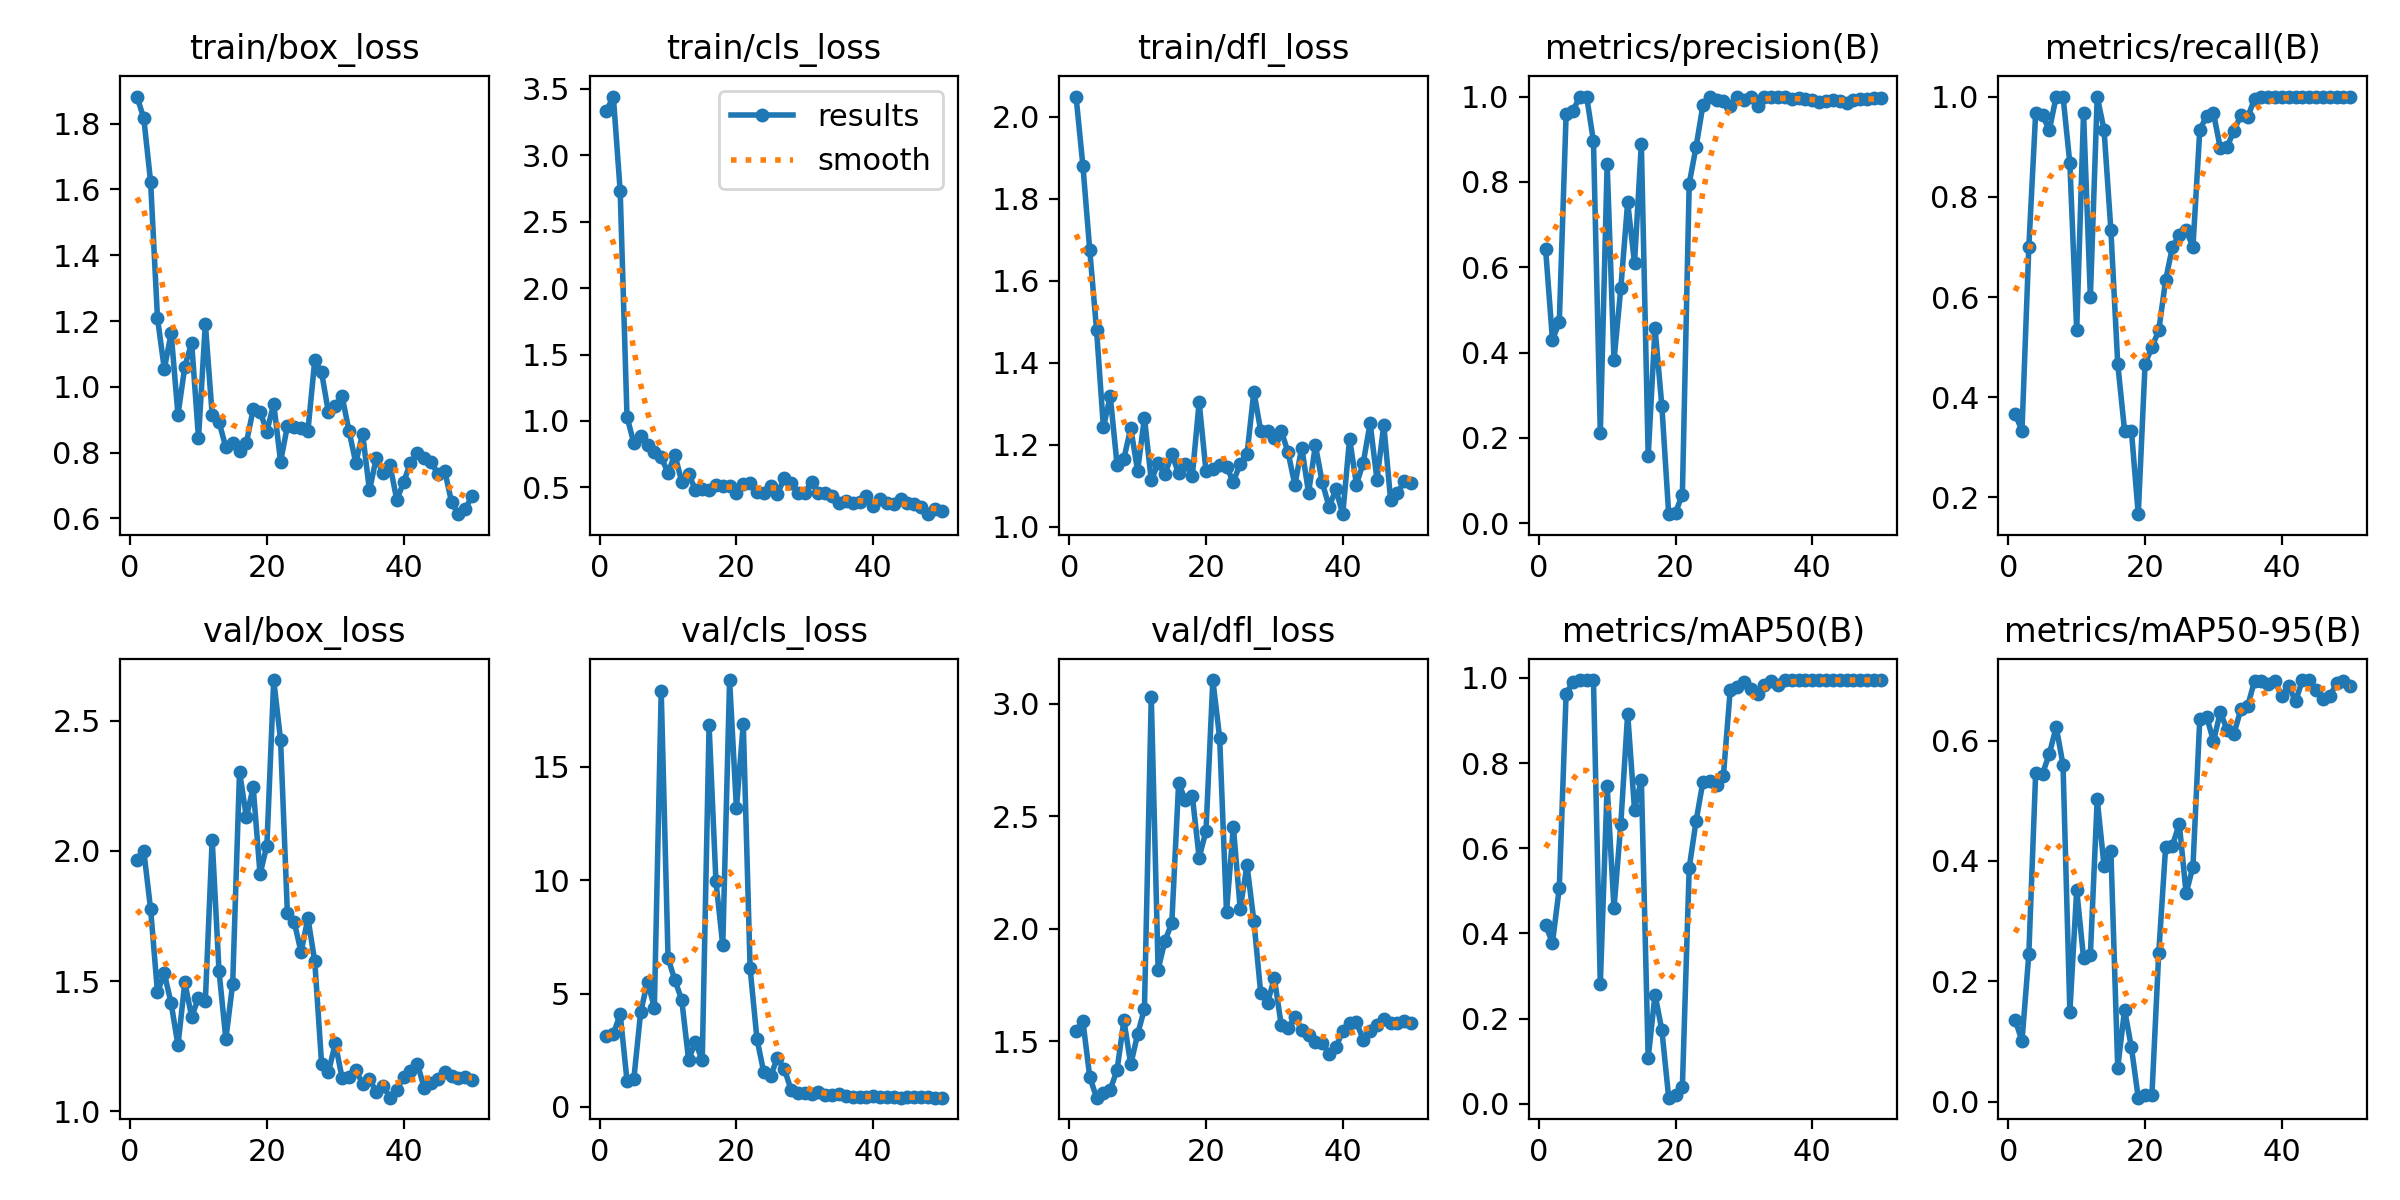

Source data for this figure (header and first rows):
epoch, time, train/box_loss, train/cls_loss, train/dfl_loss, metrics/precision(B), metrics/recall(B), metrics/mAP50(B), metrics/mAP50-95(B), val/box_loss, val/cls_loss, val/dfl_loss, lr/pg0, lr/pg1, lr/pg2
1, 2.338, 1.882, 3.337, 2.049, 0.6424, 0.3667, 0.4198, 0.1364, 1.965, 3.138, 1.544, 6e-05, 6e-05, 6e-05
2, 2.998, 1.816, 3.443, 1.88, 0.4305, 0.3333, 0.3777, 0.1008, 1.999, 3.217, 1.59, 0.0001372, 0.0001372, 0.0001372
3, 3.694, 1.623, 2.732, 1.675, 0.4706, 0.7, 0.5061, 0.2451, 1.776, 4.095, 1.342, 0.0002113, 0.0002113, 0.0002113
4, 4.853, 1.21, 1.031, 1.479, 0.9585, 0.9667, 0.9631, 0.5459, 1.458, 1.156, 1.249, 0.0002822, 0.0002822, 0.0002822
5, 5.905, 1.055, 0.8316, 1.242, 0.9665, 0.9622, 0.9897, 0.5451, 1.529, 1.244, 1.272, 0.0003499, 0.0003499, 0.0003499
6, 6.998, 1.163, 0.8877, 1.318, 1, 0.9333, 0.995, 0.5776, 1.415, 4.188, 1.284, 0.0004145, 0.0004145, 0.0004145
7, 8.12, 0.9153, 0.8209, 1.15, 1, 1, 0.995, 0.6227, 1.253, 5.528, 1.374, 0.0004758, 0.0004758, 0.0004758
8, 9.197, 1.062, 0.7654, 1.166, 0.8949, 1, 0.994, 0.5598, 1.495, 4.384, 1.593, 0.0005341, 0.0005341, 0.0005341
9, 10.11, 1.134, 0.7251, 1.241, 0.2114, 0.8667, 0.2802, 0.1493, 1.363, 18.34, 1.397, 0.0005891, 0.0005891, 0.0005891
10, 11, 0.8438, 0.6094, 1.136, 0.8421, 0.5333, 0.7468, 0.3519, 1.436, 6.559, 1.531, 0.000641, 0.000641, 0.000641
11, 11.89, 1.192, 0.7465, 1.266, 0.3818, 0.9667, 0.459, 0.2393, 1.424, 5.589, 1.645, 0.0006897, 0.0006897, 0.0006897
12, 12.83, 0.915, 0.5406, 1.113, 0.5514, 0.6, 0.6578, 0.2438, 2.044, 4.723, 3.032, 0.0007353, 0.0007353, 0.0007353
13, 13.72, 0.8934, 0.5982, 1.155, 0.7523, 1, 0.9164, 0.5026, 1.539, 2.085, 1.819, 0.0007776, 0.0007776, 0.0007776
14, 14.61, 0.816, 0.4833, 1.128, 0.6099, 0.9333, 0.6909, 0.3917, 1.277, 2.852, 1.947, 0.0008169, 0.0008169, 0.0008169
15, 15.51, 0.8287, 0.4846, 1.176, 0.8889, 0.7333, 0.761, 0.4163, 1.491, 2.059, 2.025, 0.0008529, 0.0008529, 0.0008529
16, 16.39, 0.8047, 0.4763, 1.13, 0.157, 0.4667, 0.1071, 0.05643, 2.304, 16.83, 2.649, 0.0008858, 0.0008858, 0.0008858
17, 17.24, 0.8299, 0.5181, 1.152, 0.4574, 0.3333, 0.2564, 0.1528, 2.129, 9.962, 2.571, 0.0009155, 0.0009155, 0.0009155
18, 18.14, 0.9319, 0.5101, 1.124, 0.275, 0.3333, 0.1727, 0.09021, 2.244, 7.121, 2.591, 0.000942, 0.000942, 0.000942
19, 19.01, 0.9251, 0.5126, 1.304, 0.02151, 0.1667, 0.01415, 0.00684, 1.911, 18.83, 2.317, 0.0009654, 0.0009654, 0.0009654
20, 19.89, 0.864, 0.4539, 1.135, 0.0254, 0.4667, 0.02141, 0.01052, 2.021, 13.18, 2.435, 0.0009856, 0.0009856, 0.0009856
21, 20.77, 0.9494, 0.5221, 1.14, 0.06745, 0.5, 0.03985, 0.01126, 2.656, 16.89, 3.106, 0.001003, 0.001003, 0.001003
22, 21.63, 0.7728, 0.5334, 1.151, 0.796, 0.5333, 0.5543, 0.2477, 2.426, 6.12, 2.849, 0.001017, 0.001017, 0.001017
23, 22.5, 0.8807, 0.4672, 1.147, 0.8817, 0.6333, 0.6634, 0.4226, 1.76, 3, 2.074, 0.001027, 0.001027, 0.001027
24, 23.39, 0.8784, 0.4569, 1.109, 0.9794, 0.7, 0.7556, 0.4255, 1.726, 1.522, 2.455, 0.001035, 0.001035, 0.001035
25, 24.24, 0.8737, 0.5065, 1.154, 1, 0.724, 0.7583, 0.4619, 1.611, 1.37, 2.091, 0.001039, 0.001039, 0.001039
26, 25.06, 0.8664, 0.4508, 1.177, 0.9921, 0.7333, 0.7489, 0.3461, 1.742, 2.164, 2.282, 0.00101, 0.00101, 0.00101
27, 25.92, 1.081, 0.5685, 1.329, 0.9884, 0.7, 0.7706, 0.3908, 1.576, 1.683, 2.035, 0.0009704, 0.0009704, 0.0009704
28, 26.76, 1.044, 0.5307, 1.234, 0.9777, 0.9333, 0.9721, 0.636, 1.182, 0.7448, 1.715, 0.0009308, 0.0009308, 0.0009308
29, 27.83, 0.9223, 0.4597, 1.233, 1, 0.9614, 0.9798, 0.6398, 1.15, 0.6122, 1.672, 0.0008912, 0.0008912, 0.0008912
30, 28.93, 0.9408, 0.4577, 1.216, 0.9929, 0.9667, 0.9907, 0.5989, 1.262, 0.6138, 1.78, 0.0008516, 0.0008516, 0.0008516
31, 29.8, 0.9716, 0.5429, 1.234, 1, 0.8972, 0.974, 0.647, 1.127, 0.5918, 1.572, 0.000812, 0.000812, 0.000812
32, 30.88, 0.8665, 0.4594, 1.181, 0.9778, 0.9, 0.9611, 0.6177, 1.131, 0.6378, 1.558, 0.0007724, 0.0007724, 0.0007724
33, 31.72, 0.7696, 0.4554, 1.102, 1, 0.9316, 0.9841, 0.6115, 1.158, 0.5418, 1.608, 0.0007328, 0.0007328, 0.0007328
34, 32.61, 0.8571, 0.4354, 1.193, 1, 0.9629, 0.9923, 0.6517, 1.106, 0.5098, 1.551, 0.0006932, 0.0006932, 0.0006932
35, 33.65, 0.685, 0.3809, 1.082, 1, 0.9588, 0.9827, 0.6571, 1.126, 0.5575, 1.53, 0.0006536, 0.0006536, 0.0006536
36, 34.71, 0.7843, 0.3983, 1.198, 1, 0.9951, 0.995, 0.699, 1.073, 0.4722, 1.497, 0.000614, 0.000614, 0.000614
37, 35.79, 0.737, 0.3828, 1.108, 0.9952, 1, 0.995, 0.6996, 1.098, 0.4546, 1.493, 0.0005744, 0.0005744, 0.0005744
38, 36.9, 0.7623, 0.3857, 1.048, 0.9966, 1, 0.995, 0.6938, 1.052, 0.4245, 1.445, 0.0005348, 0.0005348, 0.0005348
39, 37.82, 0.656, 0.4326, 1.091, 0.9951, 1, 0.995, 0.6983, 1.081, 0.4302, 1.473, 0.0004952, 0.0004952, 0.0004952
40, 38.77, 0.7112, 0.3563, 1.03, 0.991, 1, 0.995, 0.6738, 1.133, 0.4705, 1.546, 0.0004556, 0.0004556, 0.0004556
41, 40.2, 0.769, 0.4099, 1.215, 0.9884, 1, 0.995, 0.6908, 1.155, 0.4405, 1.579, 0.000416, 0.000416, 0.000416
42, 41.15, 0.7987, 0.385, 1.103, 0.9888, 1, 0.995, 0.665, 1.183, 0.4568, 1.584, 0.0003764, 0.0003764, 0.0003764
43, 42.01, 0.7824, 0.3758, 1.156, 0.9919, 1, 0.995, 0.7002, 1.09, 0.4201, 1.508, 0.0003368, 0.0003368, 0.0003368
44, 43.07, 0.7727, 0.4119, 1.252, 0.9901, 1, 0.995, 0.7005, 1.108, 0.4135, 1.548, 0.0002972, 0.0002972, 0.0002972
45, 44.15, 0.7348, 0.3811, 1.115, 0.9854, 1, 0.995, 0.6843, 1.123, 0.4326, 1.571, 0.0002576, 0.0002576, 0.0002576
46, 45.05, 0.7453, 0.3776, 1.248, 0.9929, 1, 0.995, 0.6699, 1.152, 0.4463, 1.6, 0.000218, 0.000218, 0.000218
47, 45.9, 0.6502, 0.3482, 1.065, 0.994, 1, 0.995, 0.6738, 1.135, 0.4263, 1.583, 0.0001784, 0.0001784, 0.0001784
48, 46.77, 0.613, 0.2974, 1.082, 0.9951, 1, 0.995, 0.6952, 1.129, 0.4233, 1.58, 0.0001388, 0.0001388, 0.0001388
49, 47.62, 0.6286, 0.3355, 1.111, 0.9963, 1, 0.995, 0.6991, 1.132, 0.413, 1.589, 9.92e-05, 9.92e-05, 9.92e-05
50, 48.47, 0.6688, 0.3221, 1.108, 0.9968, 1, 0.995, 0.6902, 1.118, 0.4084, 1.58, 5.96e-05, 5.96e-05, 5.96e-05
